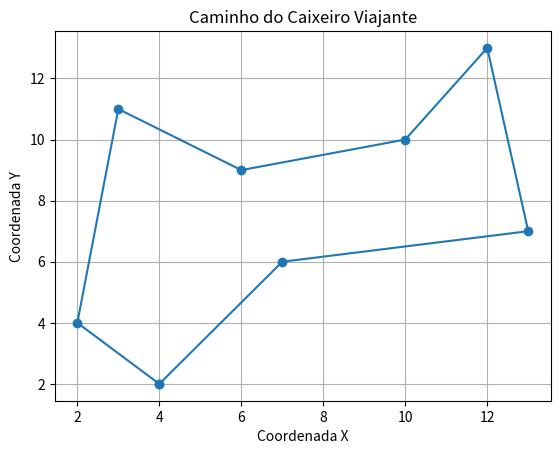

Here is the Python script that generated this plot:
# # # # # # # # # # # # # # # # # # # # # # # # # # # # # # # # # # # # # # # # # #
# Problema do Caixeiro Viajante, modelo de solução: Força Bruta + Plano Cartesiano
import itertools
import math
import matplotlib.pyplot as plt


# # # # # # # # # # # # # # # # # # # # # # # # # # # # 
# Gerando gráfico para exibição dos caminhos percorridos
def plot_melhor_caminho(cidades, caminho):
    x = [cidades[cidade][0] for cidade in caminho]
    y = [cidades[cidade][1] for cidade in caminho]
    
    # Adicione a primeira cidade ao final para fechar o ciclo
    x.append(x[0])
    y.append(y[0])
    
    plt.plot(x, y, marker='o')
    plt.title('Caminho do Caixeiro Viajante')
    plt.xlabel('Coordenada X')
    plt.ylabel('Coordenada Y')
    plt.grid(True)
    plt.show()


# # # # # # # # # # # # # # # # # # # # # # # # # # # # 
# Calculo de distância baseada nas coordenadas de cada 
# cidade utilizando a fórmula euclidiana para calcular 
# as distâncias.
#
# Fonte: https://pt.wikipedia.org/wiki/Dist%C3%A2ncia_euclidiana
# 
def calcular_distancia(coord_cidade1, coord_cidade2):
    x1, y1 = coord_cidade1
    x2, y2 = coord_cidade2
    distancia_entre_pontos = math.sqrt((x2 - x1)**2 + (y2 - y1)**2)
    return distancia_entre_pontos


def calcular_distancia_total(caminho, cidades):
    distancia_total = 0

    for i in range(len(caminho) - 1):
        coord_cidade_atual = caminho[i]
        coord_proxima_cidade = caminho[i + 1]

        # Soma a distância da cidade atual até a próxima cidade
        distancia_total += calcular_distancia(cidades[coord_cidade_atual], cidades[coord_proxima_cidade])
    
    # Soma a distância de volta ao ponto de partida
    distancia_total += calcular_distancia(cidades[caminho[-1]], cidades[caminho[0]])  
    return distancia_total


def caixeiro_viajante(cidades):
    execucoes = 0
    complexidade = len(cidades)

    if(complexidade > 8):
      raise Exception('Isso aqui tem complexidade O(n!) tem certeza? Foi o que eu pensei! :)')

    melhor_distancia = float('inf')
    melhor_caminho = None
    
    for caminho in itertools.permutations(cidades.keys()):
        # intertools.permutations(cidades.keys()) => retorna todas as possibilidades de caminhos
        execucoes += 1
        distancia_atual = calcular_distancia_total(caminho, cidades)

        if distancia_atual < melhor_distancia:
            melhor_distancia = distancia_atual
            melhor_caminho = caminho
            

    return melhor_caminho, melhor_distancia, execucoes, complexidade

# # # # # # # # # # # # # # 
# Coordenadas das cidades
# 
# 
# cidades = {
#     0: (0, 0),
#     1: (1, 3),
#     2: (4, 6),
#     3: (7, 1)
# }

cidades = {
    0: (4, 2),
    1: (13, 7),
    2: (2, 4),
    3: (12, 13),
    4: (7, 6),
    5: (10, 10),
    6: (3, 11),
    7: (6, 9)
}


# # # # # # # # # # # # # 
# Executando o algoritmo
melhor_caminho, melhor_distancia, execucoes, complexidade = caixeiro_viajante(cidades)

print("Melhor caminho:", melhor_caminho)
print("Melhor distância aproximada: ", round(melhor_distancia, 2))
print("Total de execuções: ", execucoes)
print("Complexidade: O(" + str(complexidade) + "!)")

plot_melhor_caminho(cidades, melhor_caminho)
